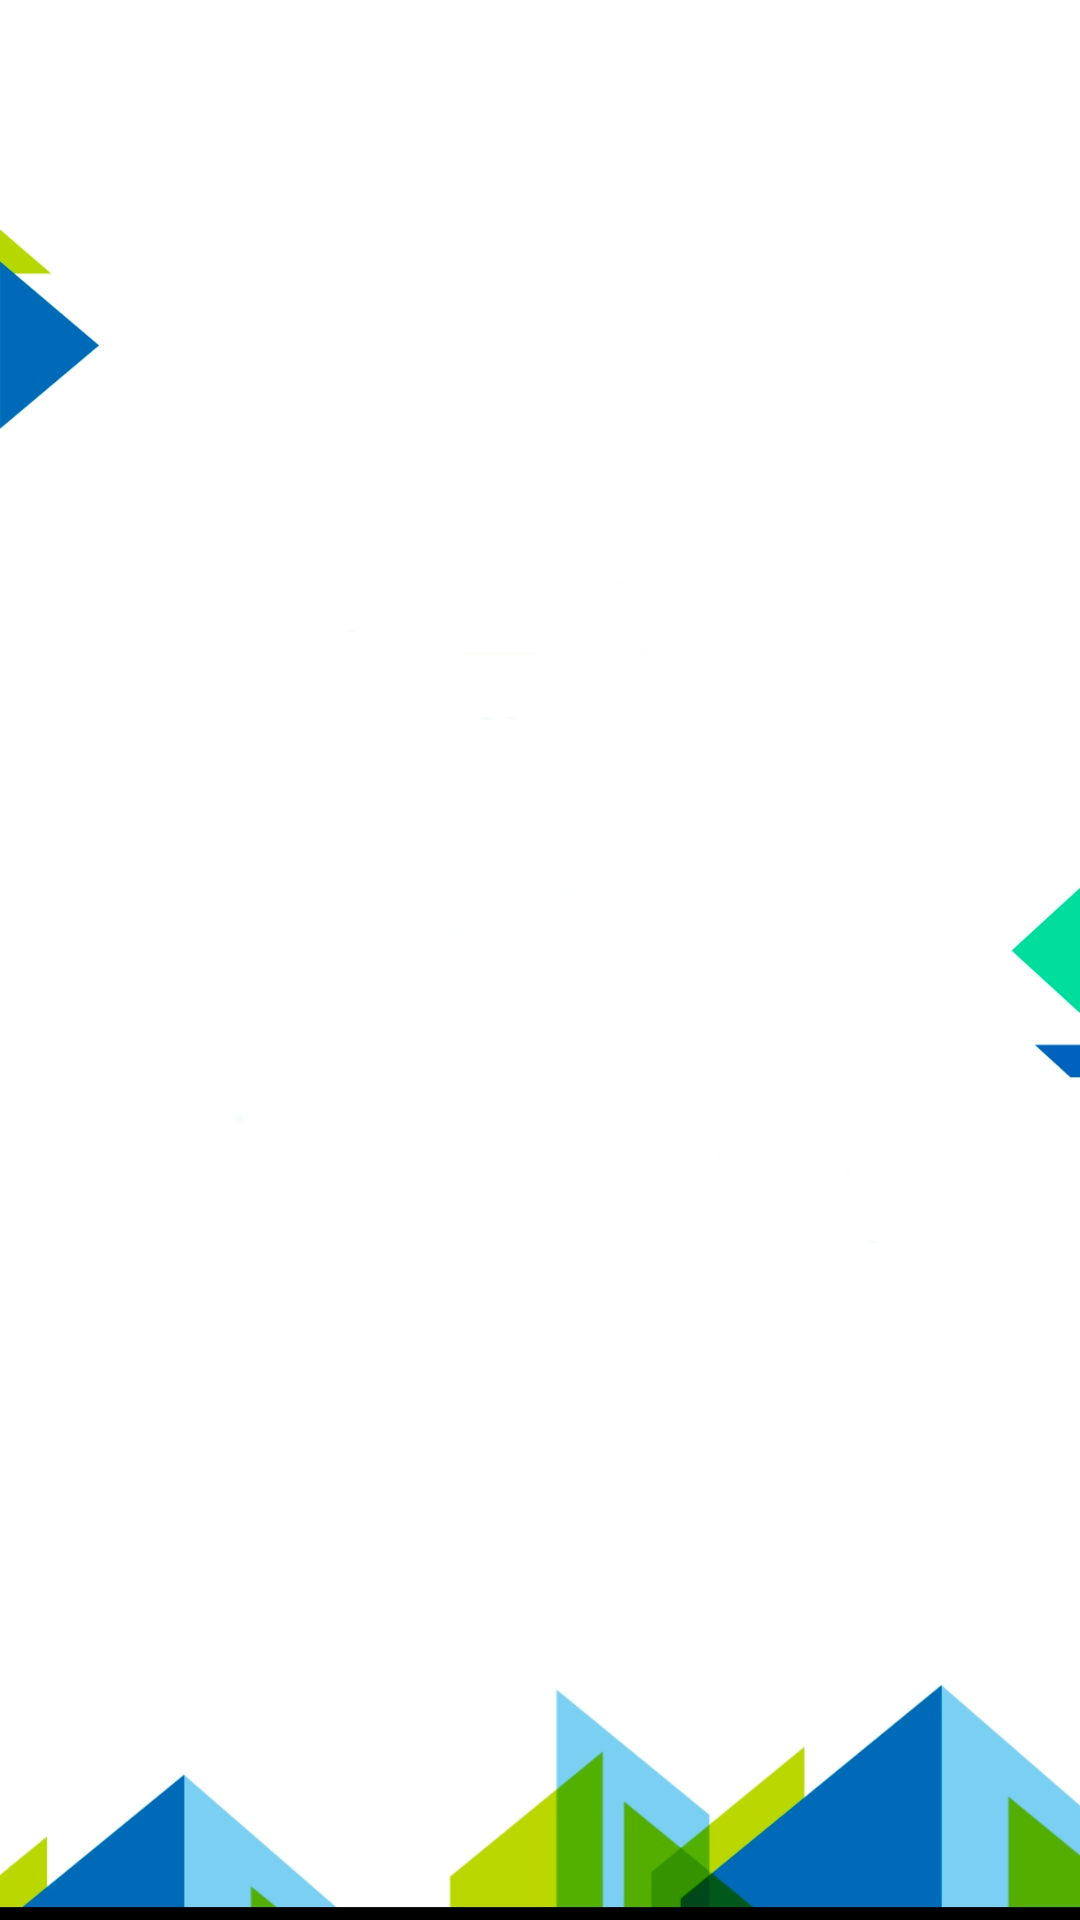

Reconstruct the res/layout file that produces this screen, plus the resources it refers to.
<!-- AndroidManifest.xml: application theme Theme.Ev_charging -->
<!-- res/layout/activity_nrby_resto.xml -->
<?xml version="1.0" encoding="utf-8"?>
<LinearLayout xmlns:android="http://schemas.android.com/apk/res/android"
    xmlns:app="http://schemas.android.com/apk/res-auto"
    xmlns:tools="http://schemas.android.com/tools"
    android:layout_width="match_parent"
    android:layout_height="match_parent"
    android:orientation="vertical"
    tools:context=".nrby_resto"
    android:background="@drawable/homii">

    <TableRow
        android:layout_width="match_parent"
        android:layout_height="match_parent" >

        <ListView
            android:id="@+id/rest"
            android:layout_width="match_parent"
            android:layout_height="match_parent" />
    </TableRow>
</LinearLayout>
<!-- resources referenced by this layout -->
<resources>
  <!-- drawable homii: png bitmap (drawable, 119542 bytes) -->
  <style name="Theme.Ev_charging" parent="Theme.MaterialComponents.DayNight.DarkActionBar">
          
          <item name="colorPrimary">@color/purple_500</item>
          <item name="colorPrimaryVariant">@color/purple_700</item>
          <item name="colorOnPrimary">@color/white</item>
          
          <item name="colorSecondary">@color/teal_200</item>
          <item name="colorSecondaryVariant">@color/teal_700</item>
          <item name="colorOnSecondary">@color/black</item>
          
          <item name="android:statusBarColor" tools:targetApi="l">?attr/colorPrimaryVariant</item>
          
      </style>
  <color name="purple_500">#1237BD</color>
  <color name="purple_700">#FF3700B3</color>
  <color name="white">#FFFFFFFF</color>
  <color name="teal_200">#FF03DAC5</color>
  <color name="teal_700">#FF018786</color>
  <color name="black">#FF000000</color>
</resources>
